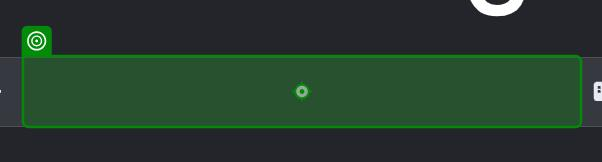
Task: Demo exercise from UiPath Explorer Automation learning plan teaching how to use Data Extraction.
Workflow: ~Main

Step 1: type "UiPath Academy" into the text box in window 'Google' (msedge.exe)

Step 2: click on the text box in window 'Google' (msedge.exe) (no picture)

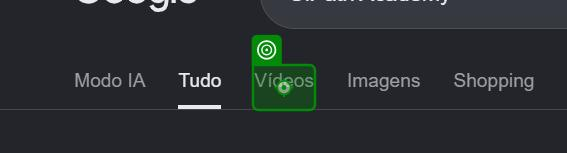
Step 3: click on the element 'Vídeos' in window 'UiPath Academy - Pesquisa Google' (msedge.exe)

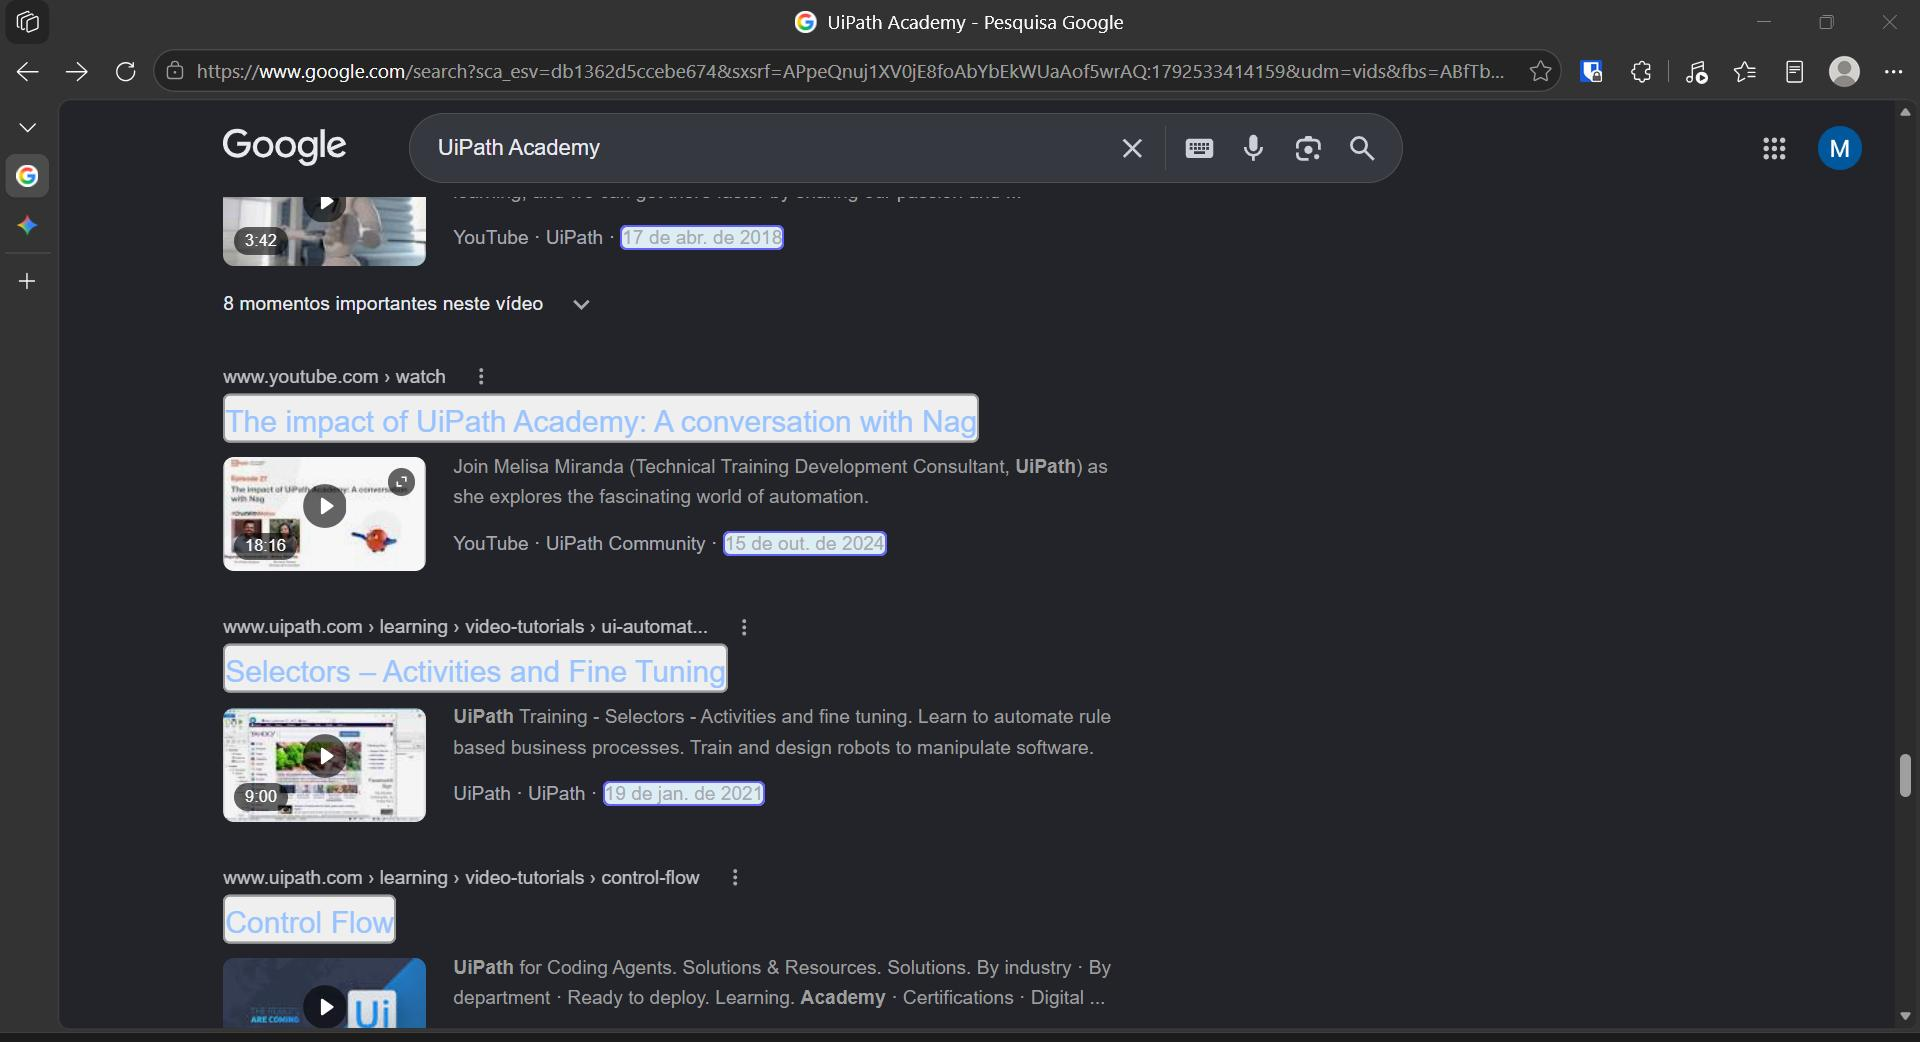
Step 4: get-text from the element 'center_col' in window 'UiPath Academy - Pesquisa Google' (msedge.exe)
